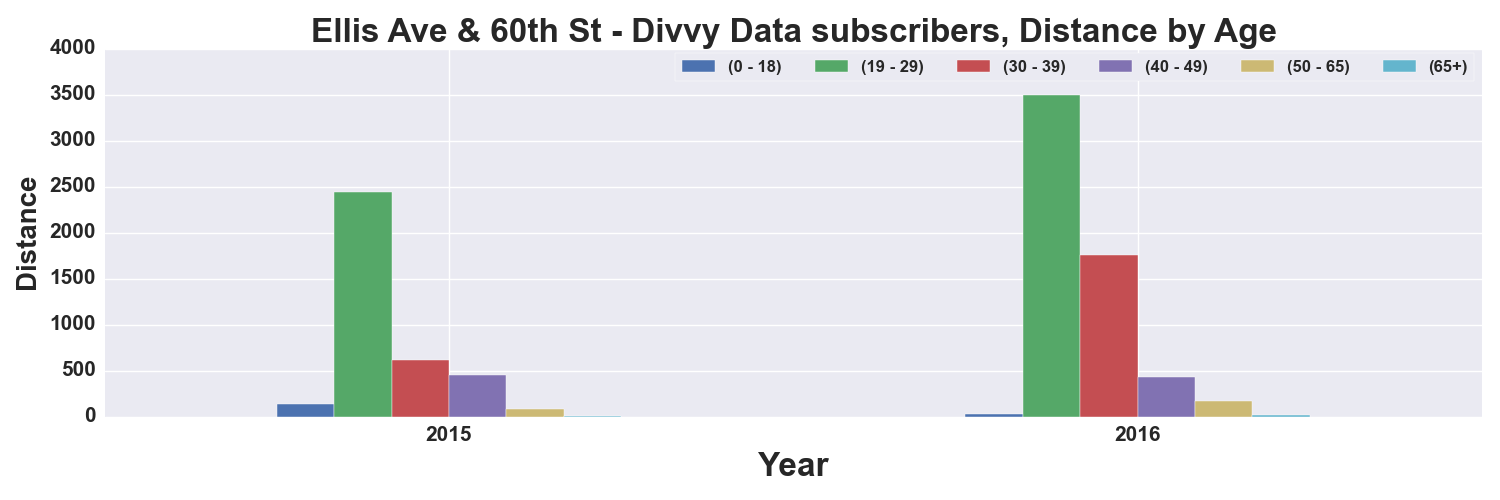

The table this chart was drawn from, first rows:
, START TIME YEAR, DISTANCE_Miles, DISTANCE_Miles, DISTANCE_Miles, DISTANCE_Miles, DISTANCE_Miles, DISTANCE_Miles
AGE_GROUP, , 0 - 18, 19 - 29, 30 - 39, 40 - 49, 50 - 65, 65+
0, 2015, 136.4, 2446, 615.5, 455.1, 81.84, 8.147
1, 2016, 27.29, 3501, 1755, 435.3, 171.2, 17.24
